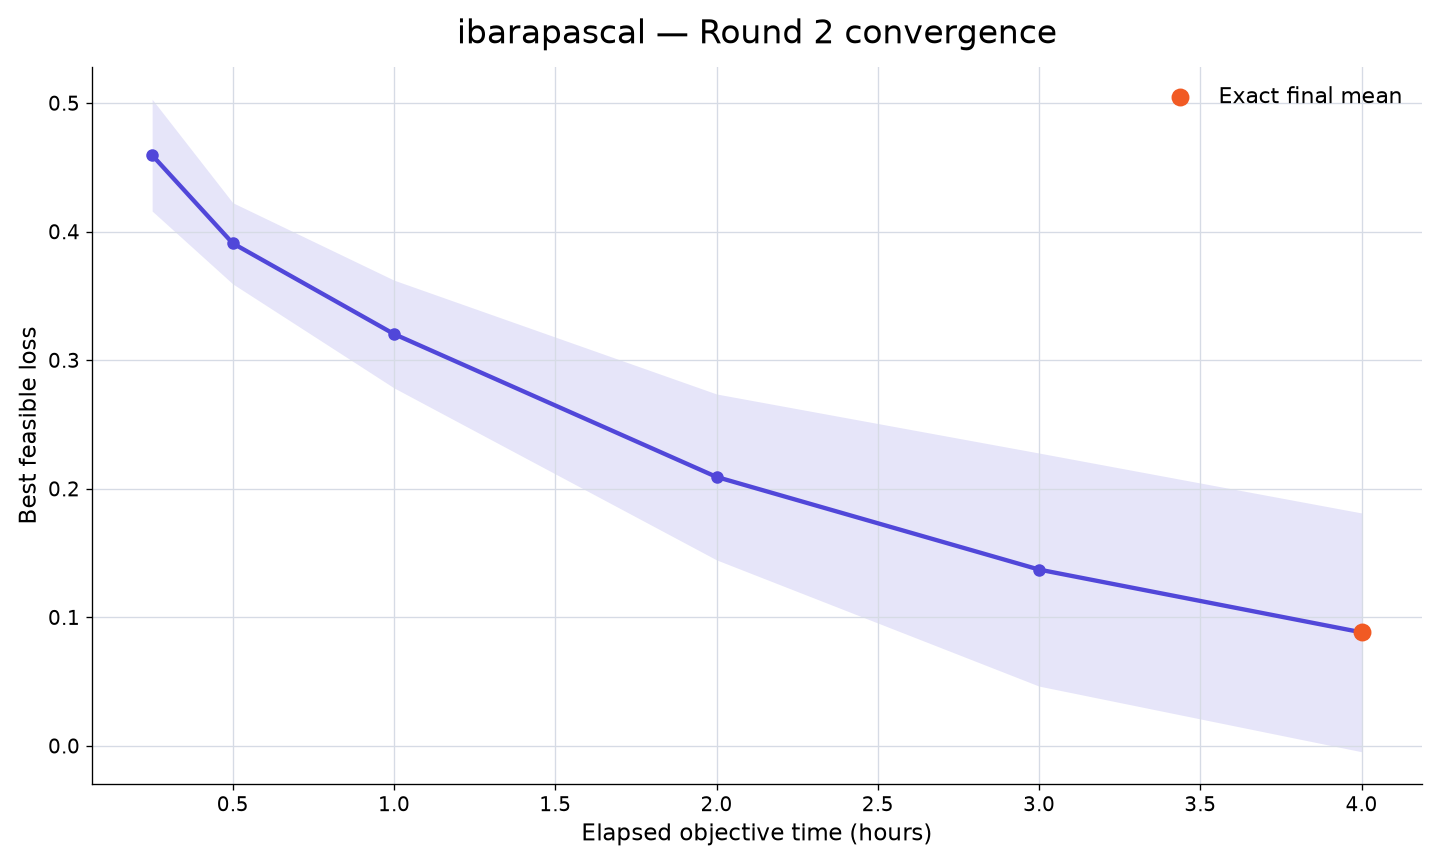

The table this chart was drawn from, first rows:
rank, participant_id, elapsed_minutes, runs_with_value, mean_best_feasible_loss, std_best_feasible_loss, sem_best_feasible_loss, median_best_feasible_loss, minimum_best_feasible_loss, maximum_best_feasible_loss, exact_run_count, sampled_upper_bound_run_count, missing_run_count
5, ibarapascal, 15, 10, 0.4595, 0.1374, 0.04346, 0.4745, 0.237, 0.6937, 0, 10, 0
5, ibarapascal, 30, 10, 0.3909, 0.09983, 0.03157, 0.4325, 0.2151, 0.5108, 0, 10, 0
5, ibarapascal, 60, 10, 0.3204, 0.1325, 0.04189, 0.3467, 0.01331, 0.4335, 0, 10, 0
5, ibarapascal, 120, 10, 0.2092, 0.204, 0.06452, 0.2847, -0.2047, 0.4208, 0, 10, 0
5, ibarapascal, 180, 10, 0.1371, 0.2867, 0.09065, 0.2372, -0.354, 0.4177, 1, 9, 0
5, ibarapascal, 240, 10, 0.08831, 0.2937, 0.09286, 0.1606, -0.3666, 0.4165, 10, 0, 0
